Labelled photos from "processed2", an image-classification folder in StanvenNg/DSI15_CAPSTONE_PROJ. The possible labels are: industrial style, Scandinavian style.

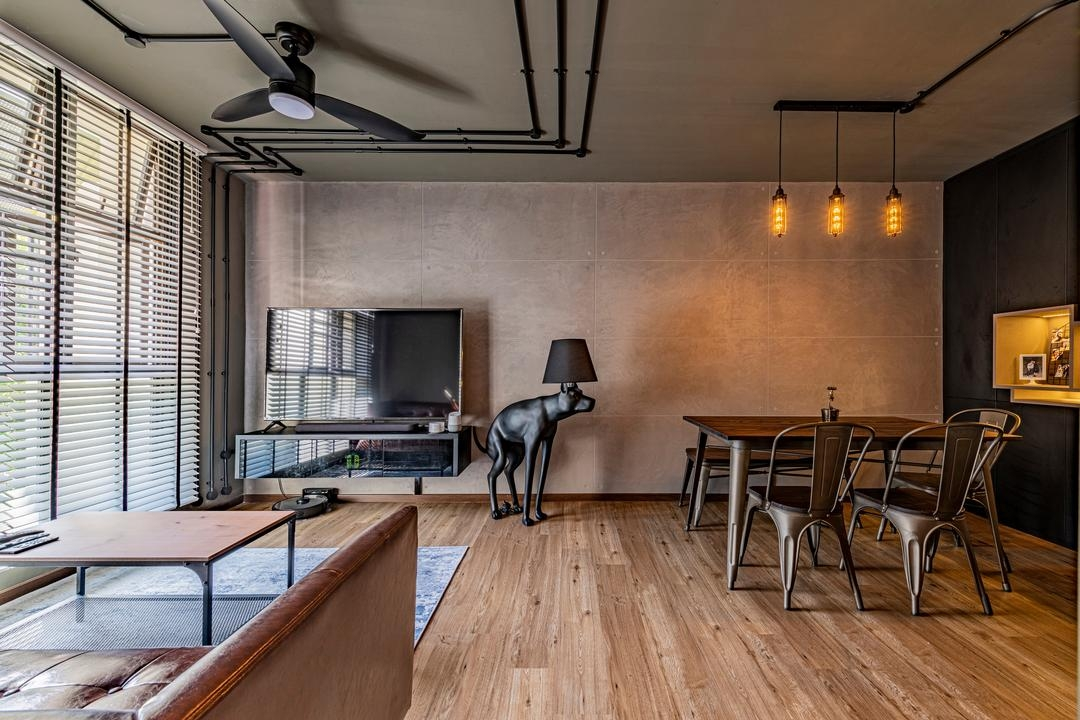
Label: industrial style

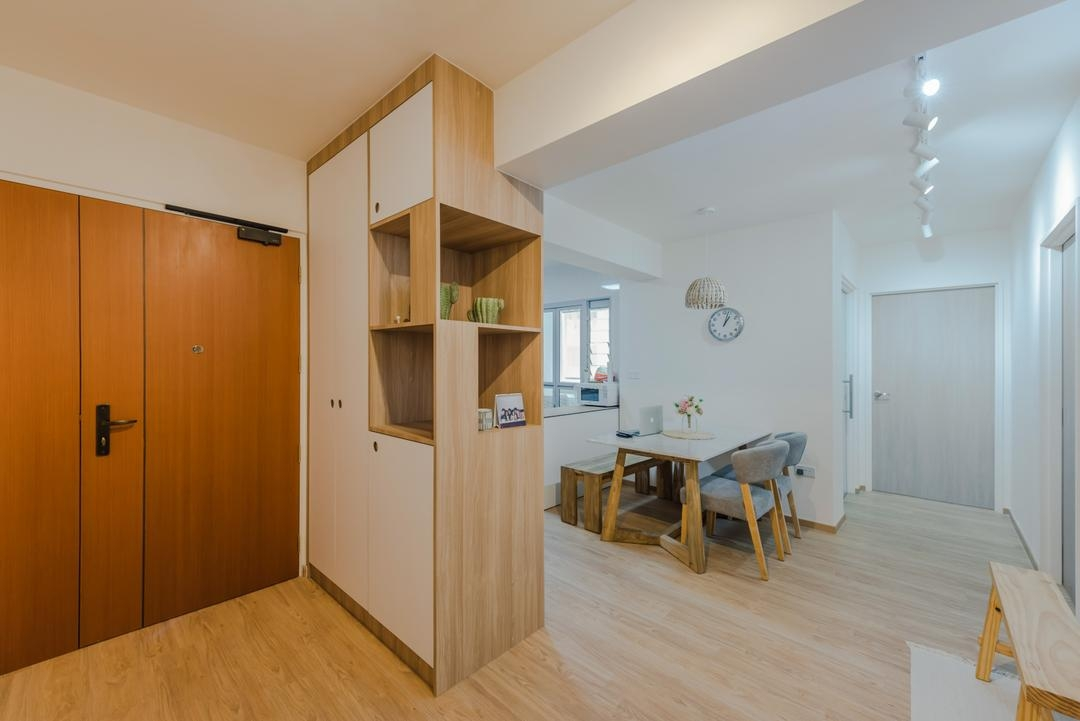
Label: Scandinavian style

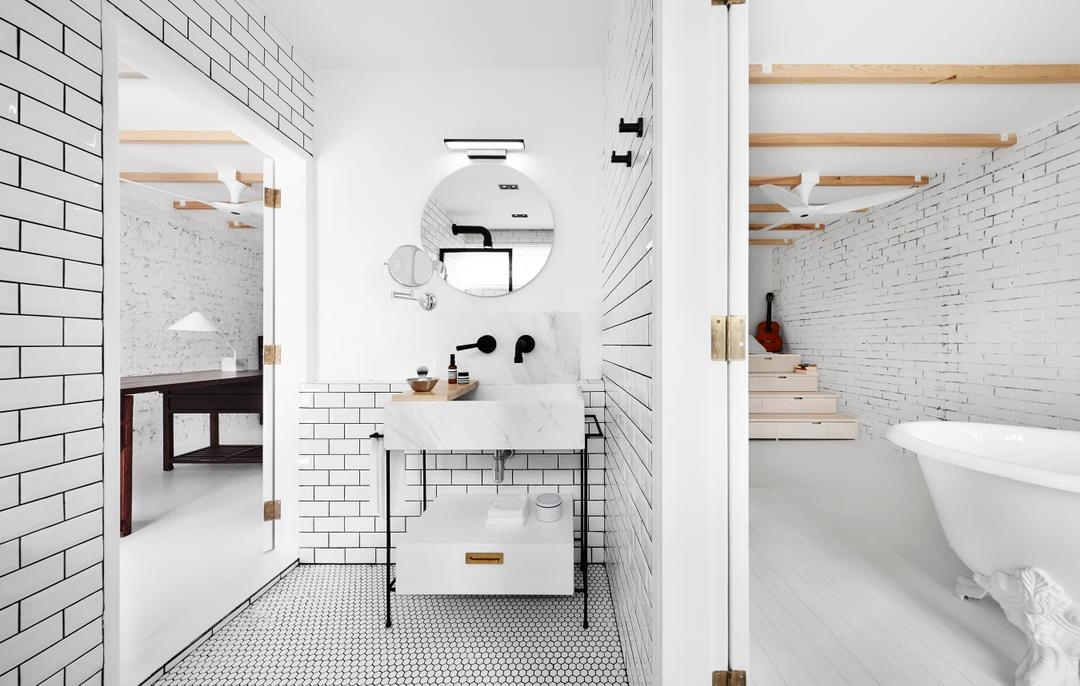
Label: industrial style

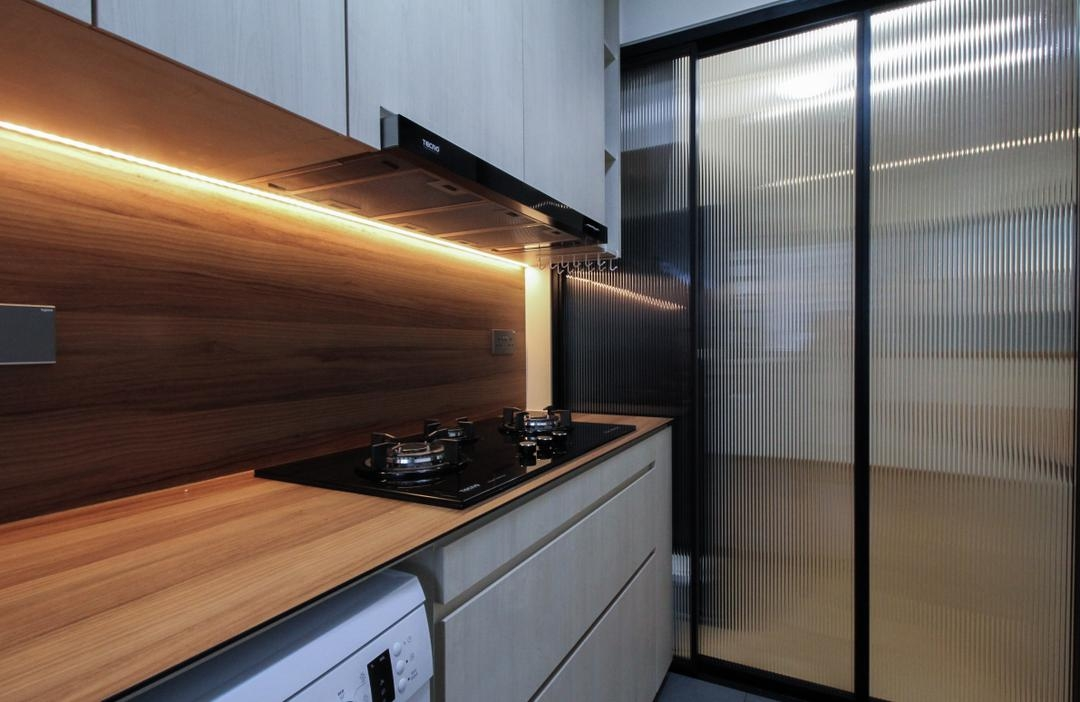
Label: Scandinavian style

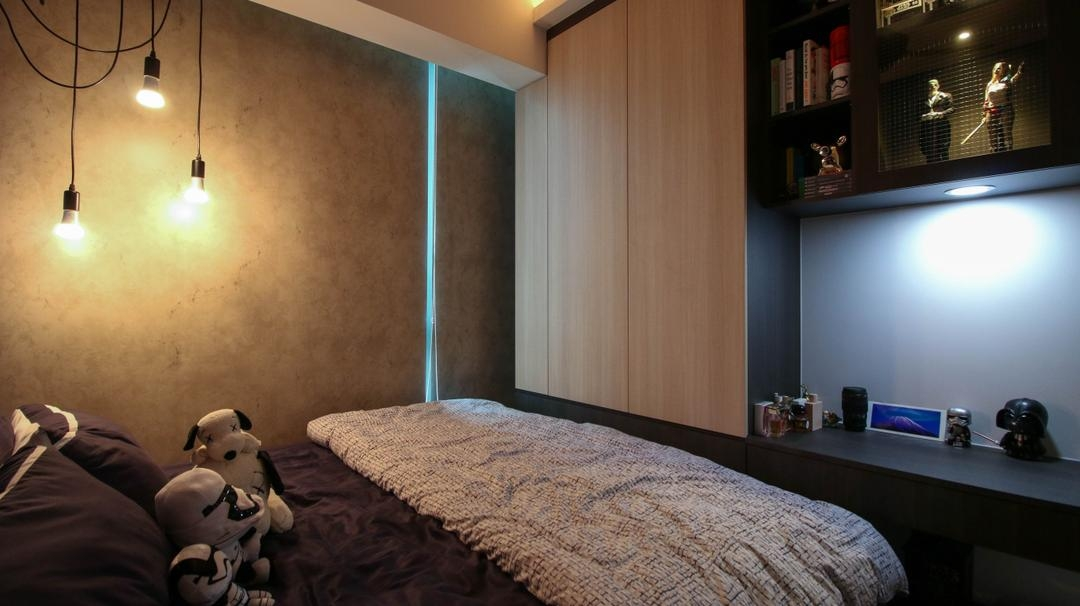
Label: industrial style

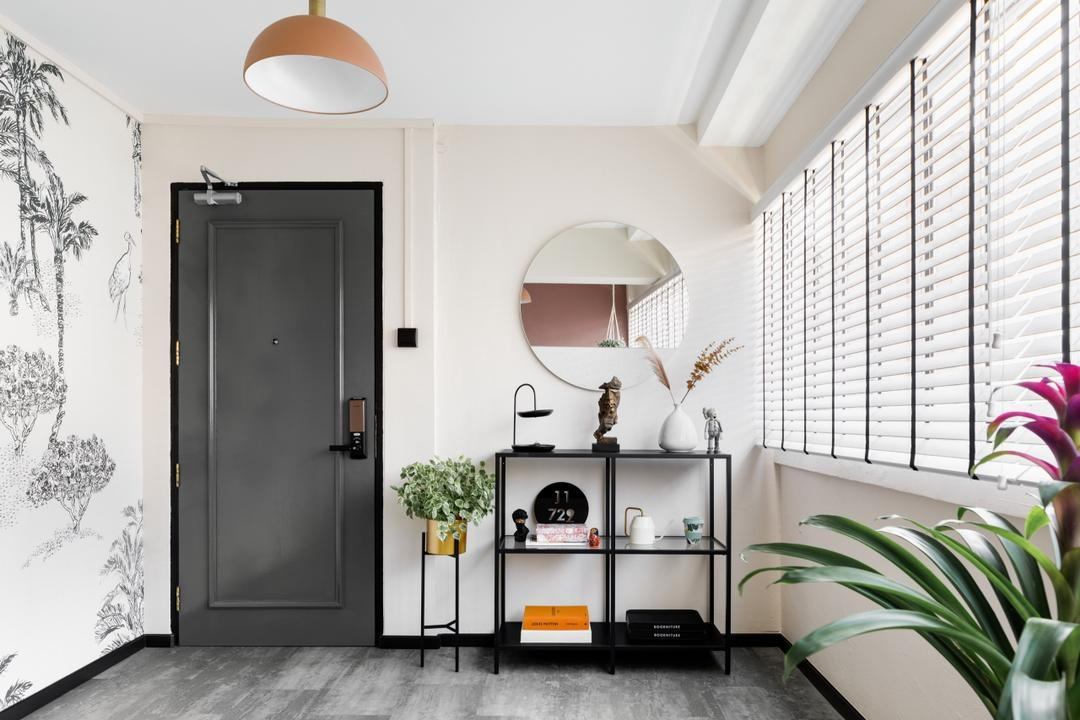
Label: Scandinavian style
